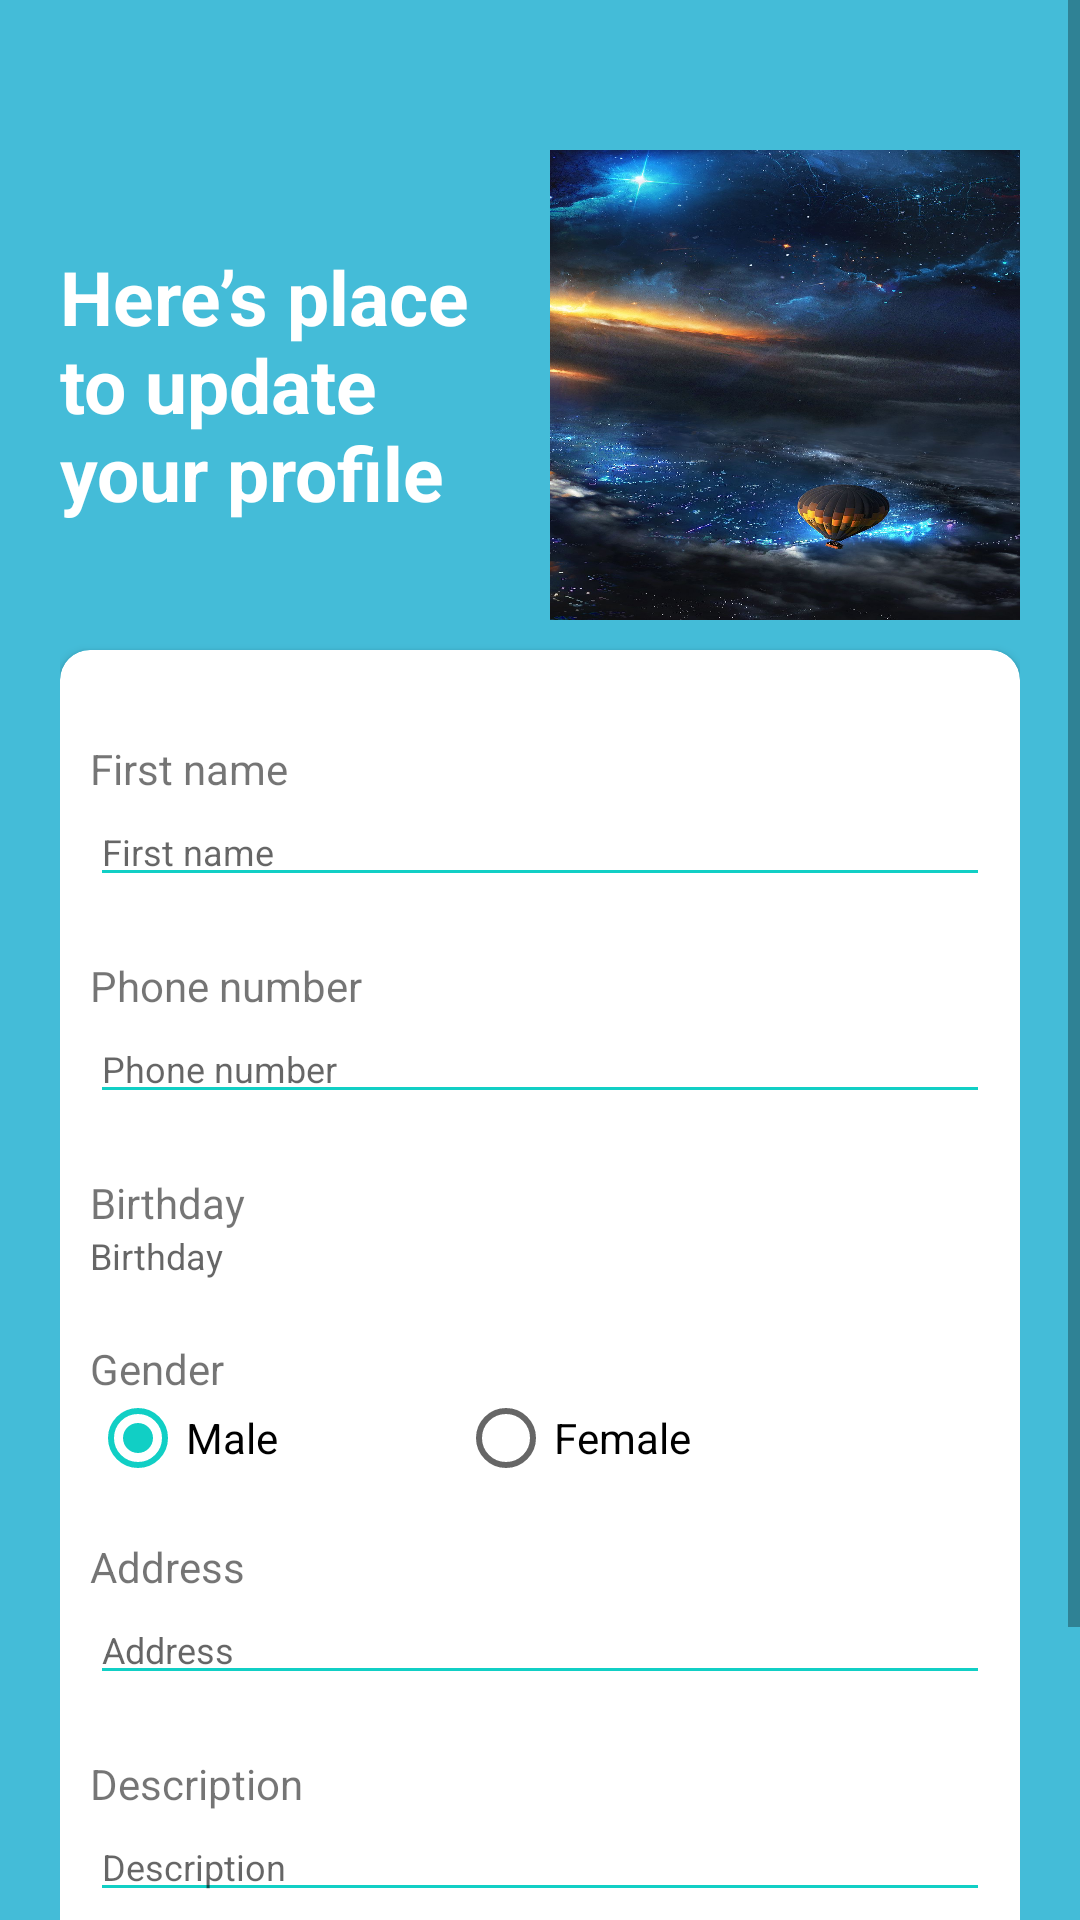

Write the Android layout XML for this screen, with the resource values it uses.
<!-- AndroidManifest.xml: application theme AppTheme -->
<!-- res/layout/fragment_profile.xml -->
<?xml version="1.0" encoding="utf-8"?>
<RelativeLayout xmlns:android="http://schemas.android.com/apk/res/android"
    xmlns:app="http://schemas.android.com/apk/res-auto"
    xmlns:tools="http://schemas.android.com/tools"
    android:layout_width="match_parent"
    android:layout_height="match_parent"
    android:layout_gravity="center"
    android:background="@color/lightBlueBackground"
    android:focusableInTouchMode="true"
    android:gravity="center"
    android:id="@+id/frmProfile"
    tools:context=".ui.profile.ProfileFragment">

    <ScrollView
        android:layout_width="match_parent"
        android:layout_height="match_parent"
        android:layout_alignParentTop="true">

        <LinearLayout
            android:layout_width="match_parent"
            android:layout_height="wrap_content"
            android:layout_marginTop="30dp"
            android:orientation="vertical"
            android:padding="20dp">

            <RelativeLayout
                android:layout_width="match_parent"
                android:layout_height="wrap_content">

                <TextView
                    style="@style/viewParent.headerText.NoMode"
                    android:layout_alignParentLeft="true"
                    android:layout_centerVertical="true"
                    android:text="@string/intro_header_update_text"
                    android:textColor="@color/whiteTextColor" />

                <ImageView
                    android:id="@+id/imgAvatarProfile"
                    android:background="@drawable/img8"
                    android:layout_width="470px"
                    android:layout_height="470px"
                    android:scaleType="fitXY"
                    android:layout_alignParentTop="true"
                    android:layout_alignParentRight="true" />
            </RelativeLayout>

            <androidx.cardview.widget.CardView
                android:layout_width="match_parent"
                android:layout_height="wrap_content"
                android:layout_marginTop="10dp"
                app:cardBackgroundColor="@color/whiteTextColor"
                app:cardCornerRadius="10dp">

                <LinearLayout
                    android:layout_width="match_parent"
                    android:layout_height="wrap_content"
                    android:layout_margin="10dp"
                    android:orientation="vertical">

                    <LinearLayout
                        android:id="@+id/textInputFullnameProfile"
                        style="@style/parent"
                        android:orientation="vertical"
                        android:layout_marginTop="@dimen/loginViewsMargin">

                        <TextView
                            style="@style/viewParent"
                            android:text="@string/fullname"/>

                        <EditText
                            android:id="@+id/editFullnameProfile"
                            style="@style/modifiedEditText"
                            android:hint="@string/fullname"
                            android:inputType="textPersonName"
                            android:maxLines="1" />
                    </LinearLayout>

                    <LinearLayout
                        android:id="@+id/textInputEmailProfile"
                        style="@style/parent"
                        android:visibility="gone"
                        android:orientation="vertical"
                        android:layout_marginTop="@dimen/loginViewsMargin">

                        <TextView
                            style="@style/viewParent"
                            android:text="@string/email"/>

                        <EditText
                            android:id="@+id/editEmailProfile"
                            style="@style/modifiedEditText"
                            android:hint="@string/email"
                            android:inputType="textEmailAddress"
                            android:maxLines="1" />
                    </LinearLayout>

                    <LinearLayout
                        android:id="@+id/textInputMobileProfile"
                        style="@style/parent"
                        android:orientation="vertical"
                        android:layout_marginTop="@dimen/loginViewsMargin">

                        <TextView
                            style="@style/viewParent"
                            android:text="@string/phone_number"/>

                        <EditText
                            android:id="@+id/editPhoneProfile"
                            style="@style/modifiedEditText"
                            android:hint="@string/phone_number"
                            android:inputType="phone"
                            android:maxLines="1" />
                    </LinearLayout>

                    <LinearLayout
                        android:id="@+id/textInputBirthdayProfile"
                        style="@style/parent"
                        android:orientation="vertical"
                        android:layout_marginTop="@dimen/loginViewsMargin">

                        <TextView
                            style="@style/viewParent"
                            android:text="@string/birthday"/>

                        <TextView
                            android:id="@+id/txtEdBirthProfile"
                            style="@style/modifiedEditText"
                            android:hint="Birthday"
                            android:inputType="date"
                            android:maxLines="1" />
                    </LinearLayout>

                    <LinearLayout
                        android:id="@+id/textInputGenderProfile"
                        style="@style/parent"
                        android:orientation="vertical"
                        android:layout_marginTop="@dimen/loginViewsMargin">

                        <TextView
                            style="@style/viewParent"
                            android:text="@string/gender"/>

                        <RadioGroup
                            android:id="@+id/rgGenderProfile"
                            android:layout_width="match_parent"
                            android:layout_height="27dp"
                            android:orientation="horizontal">

                            <RadioButton
                                android:id="@+id/rdMaleProfile"
                                android:layout_width="wrap_content"
                                android:layout_height="wrap_content"
                                android:checked="true"
                                android:text="Male" />

                            <RadioButton
                                android:id="@+id/rdFemaleProfile"
                                android:layout_width="wrap_content"
                                android:layout_height="wrap_content"
                                android:layout_marginLeft="60dp"
                                android:text="Female" />
                        </RadioGroup>
                    </LinearLayout>

                    <LinearLayout
                        android:id="@+id/textInputAddressProfile"
                        style="@style/parent"
                        android:orientation="vertical"
                        android:layout_marginTop="@dimen/loginViewsMargin">

                        <TextView
                            style="@style/viewParent"
                            android:text="@string/address"/>

                        <EditText
                            android:id="@+id/editAddressProfile"
                            style="@style/modifiedEditText"
                            android:hint="Address"
                            android:inputType="text"
                            android:maxLines="1" />
                    </LinearLayout>

                    <LinearLayout
                        android:id="@+id/textInputDescriptionProfile"
                        style="@style/parent"
                        android:orientation="vertical"
                        android:layout_marginTop="@dimen/loginViewsMargin">

                        <TextView
                            style="@style/viewParent"
                            android:text="@string/description"/>

                        <EditText
                            android:id="@+id/editDescriptionProfile"
                            style="@style/modifiedEditText"
                            android:hint="Description"
                            android:inputType="text"
                            android:maxLines="1" />
                    </LinearLayout>

                    <Button
                        android:id="@+id/btnUpdate"
                        style="@style/updateButton"
                        android:layout_gravity="center_horizontal"
                        android:layout_marginTop="@dimen/loginViewsMargin"
                        android:layout_marginBottom="@dimen/loginViewsMargin"
                        android:text="@string/btn_saveProfile" />
                </LinearLayout>
            </androidx.cardview.widget.CardView>
        </LinearLayout>
    </ScrollView>

    <ImageView
        android:layout_width="wrap_content"
        android:layout_height="wrap_content"
        android:layout_alignParentLeft="true"
        android:layout_alignParentBottom="true"
        android:layout_marginRight="11dp"
        android:layout_marginBottom="30dp"
        android:adjustViewBounds="false"
        android:id="@+id/backHomeClick"
        android:src="@drawable/ic_back_img" />

</RelativeLayout>
<!-- resources referenced by this layout -->
<resources>
  <color name="lightBlueBackground">#44bcd8</color>
  <color name="whiteTextColor">#fff</color>
  <dimen name="loginViewsMargin">20dp</dimen>
  <!-- drawable img8: jpg bitmap (drawable, 292056 bytes) -->
  <string name="address">Address</string>
  <string name="birthday">Birthday</string>
  <string name="btn_saveProfile">Save Profile</string>
  <string name="description">Description</string>
  <string name="email">Email</string>
  <string name="fullname">First name</string>
  <string name="gender">Gender</string>
  <string name="intro_header_update_text">Here’s place \nto update\nyour profile</string>
  <string name="phone_number">Phone number</string>
  <style name="modifiedEditText" parent="parent">
          <item name="android:textSize">@dimen/newsMoreTextSize</item>
          <item name="android:backgroundTint">@color/primaryTextColor</item>
      </style>
  <style name="parent">
          <item name="android:layout_width">match_parent</item>
          <item name="android:layout_height">wrap_content</item>
      </style>
  <style name="updateButton" parent="viewParent">
          <item name="android:background">@drawable/button_background_blue</item>
          <item name="android:textColor">@color/whiteTextColor</item>
          <item name="android:textStyle">bold</item>
      </style>
  <style name="viewParent">
          <item name="android:layout_width">wrap_content</item>
          <item name="android:layout_height">wrap_content</item>
      </style>
  <style name="viewParent.headerText.NoMode">
          <item name="android:textColor">@color/darkTextColor</item>
      </style>
  <style name="AppTheme" parent="Theme.AppCompat.Light.DarkActionBar">
          <item name="colorPrimary">@color/colorPrimary</item>
          <item name="colorPrimaryDark">@color/colorPrimaryDark</item>
          <item name="colorAccent">@color/colorAccent</item>
      </style>
  <dimen name="newsMoreTextSize">12sp</dimen>
  <color name="primaryTextColor">#11CFC5</color>
  <color name="darkTextColor">#020000</color>
  <color name="colorPrimary">#FFFFFF</color>
  <color name="colorPrimaryDark">#000</color>
  <color name="colorAccent">#11CFC5</color>
</resources>
